Photos from the image-classification dataset "dataset" in the GitHub repository arifnurrhmnn/Dataset-Motif-Batik. Its 5 classes are: kawung, megamendung, parang, sidomukti, truntum.

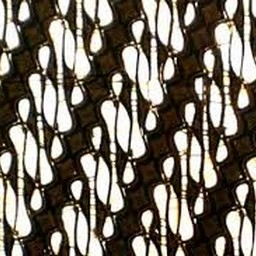
Label: parang

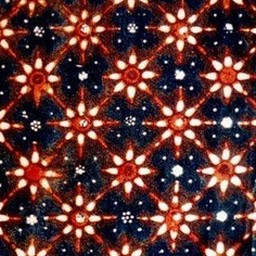
Label: truntum

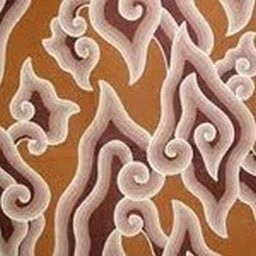
Label: megamendung

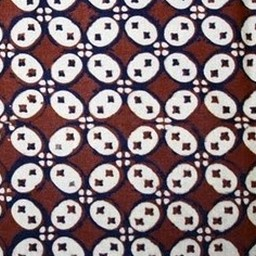
Label: kawung

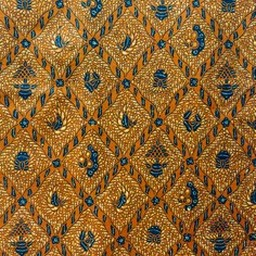
Label: sidomukti

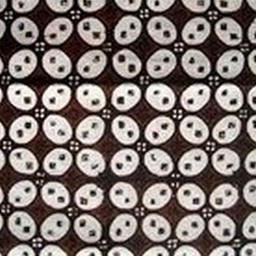
Label: kawung
